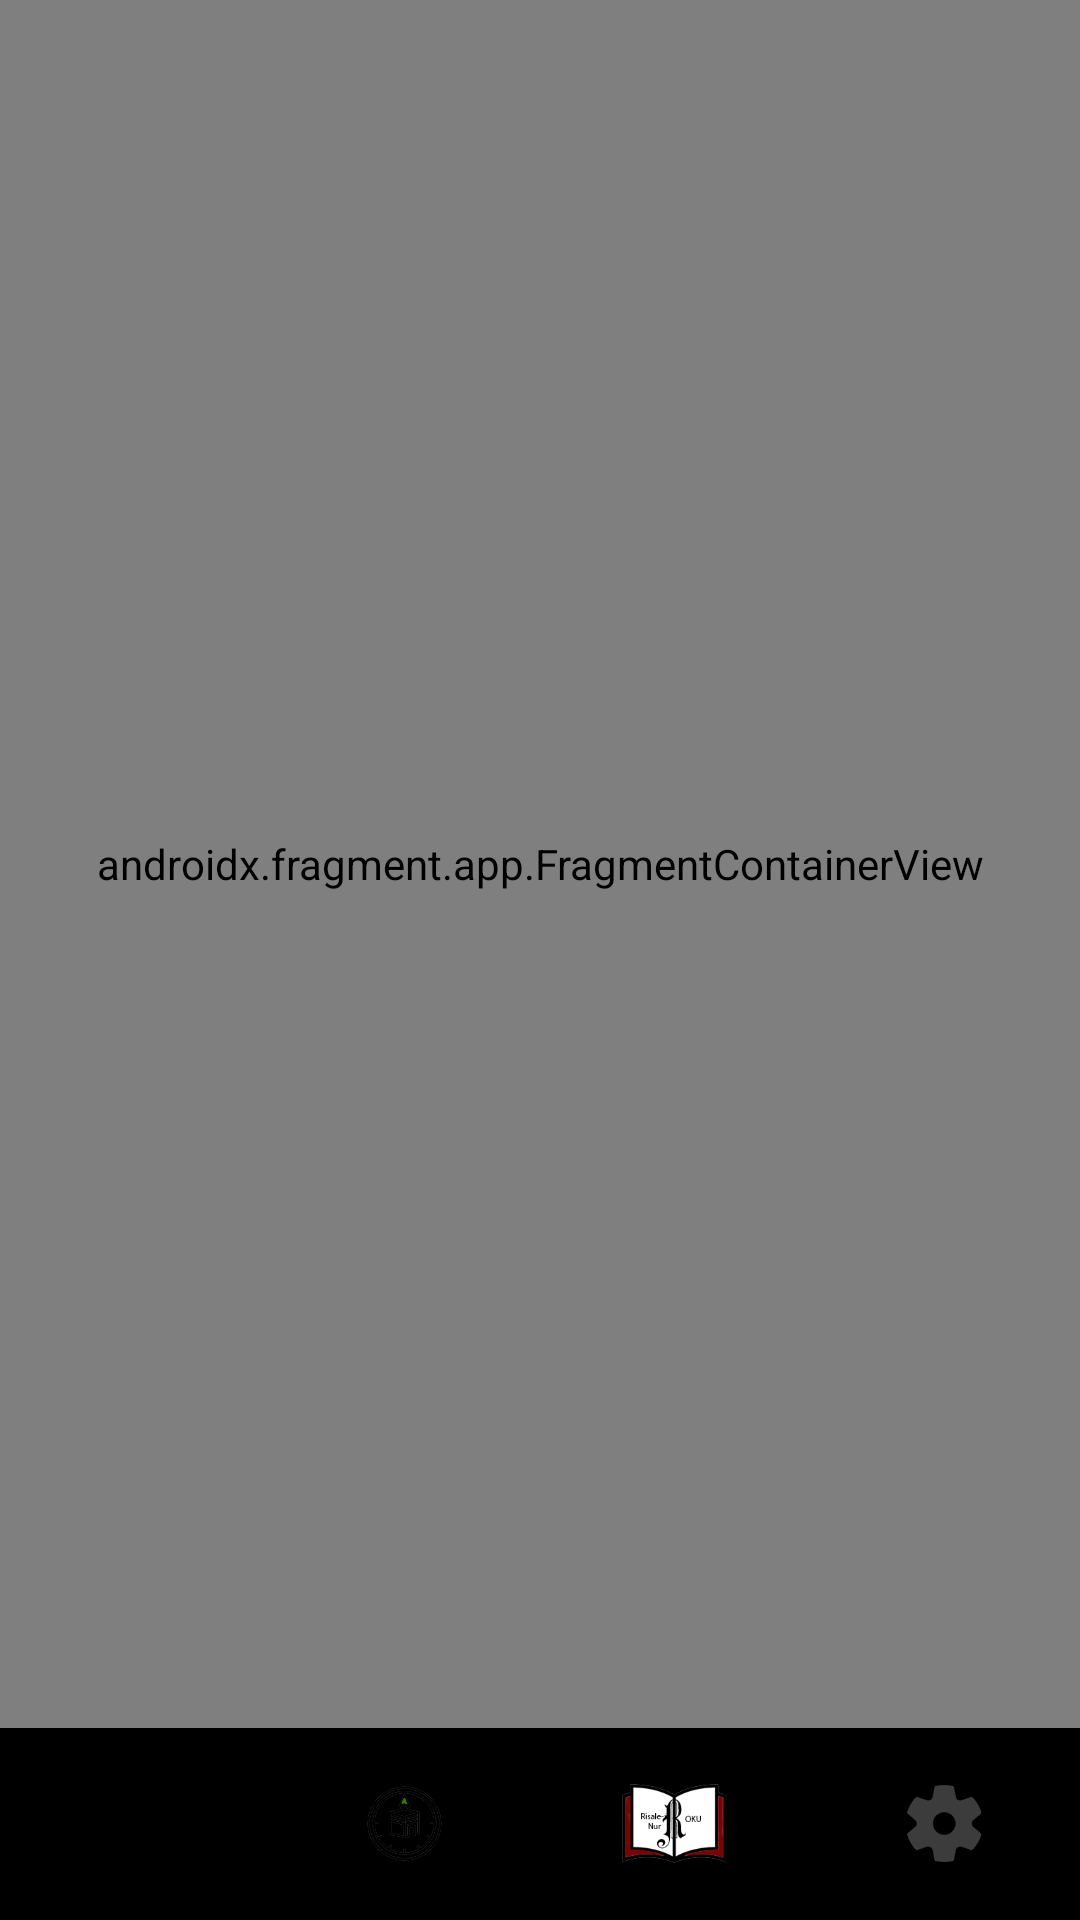

This screen was rendered from an Android layout file. Write that file and the resources it references.
<!-- AndroidManifest.xml: application theme Theme.RisaleEzan -->
<!-- res/layout/activity_main.xml -->
<?xml version="1.0" encoding="utf-8"?>
<RelativeLayout xmlns:android="http://schemas.android.com/apk/res/android"
    xmlns:app="http://schemas.android.com/apk/res-auto"
    xmlns:tools="http://schemas.android.com/tools"
    android:layout_width="match_parent"
    android:layout_height="match_parent"
    android:background="@drawable/yeni_arkaplan"
    android:fitsSystemWindows="true"
    tools:context=".MainActivity">

    <com.google.android.material.bottomnavigation.BottomNavigationView
        android:id="@+id/bottom_navigation"
        style="@style/CustomBottomNavigationView"
        android:layout_width="match_parent"
        android:layout_height="wrap_content"
        android:minHeight="64dp"
        android:layout_alignParentBottom="true"
        android:elevation="8dp"
        android:background="@color/dark_burgundy "
        app:itemIconSize="35dp"
        app:itemTextAppearance="@style/TextAppearance.MaterialComponents.Subtitle1"
        app:labelVisibilityMode="unlabeled"
        app:menu="@menu/bottom_nav_menu" />

    <androidx.fragment.app.FragmentContainerView
        android:id="@+id/nav_host_fragment"
        android:name="androidx.navigation.fragment.NavHostFragment"
        android:layout_width="match_parent"
        android:layout_height="match_parent"

        android:layout_above="@id/bottom_navigation"

        app:defaultNavHost="true"
        app:navGraph="@navigation/nav_graph" />

    <FrameLayout
        android:id="@+id/fragment_container"
        android:layout_width="match_parent"
        android:layout_height="match_parent"
        android:clickable="true"
        android:focusable="true"
        android:background="@android:color/transparent"
        android:visibility="gone" />

</RelativeLayout>
<!-- resources referenced by this layout -->
<resources>
  <color name="dark_burgundy">#5a0908</color>
  <!-- drawable yeni_arkaplan: png bitmap (drawable, 222608 bytes) -->
  <style name="CustomBottomNavigationView">
          <item name="android:background">@color/transparent</item>
          <item name="itemIconTint">@color/bottom_nav_selector</item>
          <item name="itemTextColor">@color/bottom_nav_selector</item>
          <item name="itemBackground">@android:color/transparent</item>
          <item name="itemActiveIndicatorStyle">@null</item>
          <item name="labelVisibilityMode">selected</item>
          <item name="itemPaddingTop">4dp</item>
          <item name="itemPaddingBottom">4dp</item>
          <item name="itemIconSize">22dp</item>
          <item name="itemTextAppearanceActive">@style/BottomNavTextActive</item>
          <item name="itemTextAppearanceInactive">@style/BottomNavTextInactive</item>
      </style>
  <style name="Theme.RisaleEzan" parent="Theme.Material3.DayNight.NoActionBar">
          <item name="colorPrimary">@color/light_gold</item>
          <item name="colorPrimaryVariant">@color/dark_burgundy</item>
          <item name="colorOnPrimary">@color/white</item>
          <item name="colorSecondary">@color/light_gold</item>
          <item name="colorSecondaryVariant">@color/light_gold</item>
          <item name="colorOnSecondary">@color/black</item>
          <item name="android:statusBarColor">@color/dark_burgundy</item>
      </style>
  <color name="transparent">#00000000</color>
  <style name="BottomNavTextActive" parent="TextAppearance.AppCompat.Caption">
          <item name="android:textSize">12sp</item>
      </style>
  <style name="BottomNavTextInactive" parent="TextAppearance.AppCompat.Caption">
          <item name="android:textSize">12sp</item>
      </style>
  <color name="light_gold">#E3AF4D</color>
  <color name="white">#FFFFFFFF</color>
  <color name="black">#FF000000</color>
</resources>
